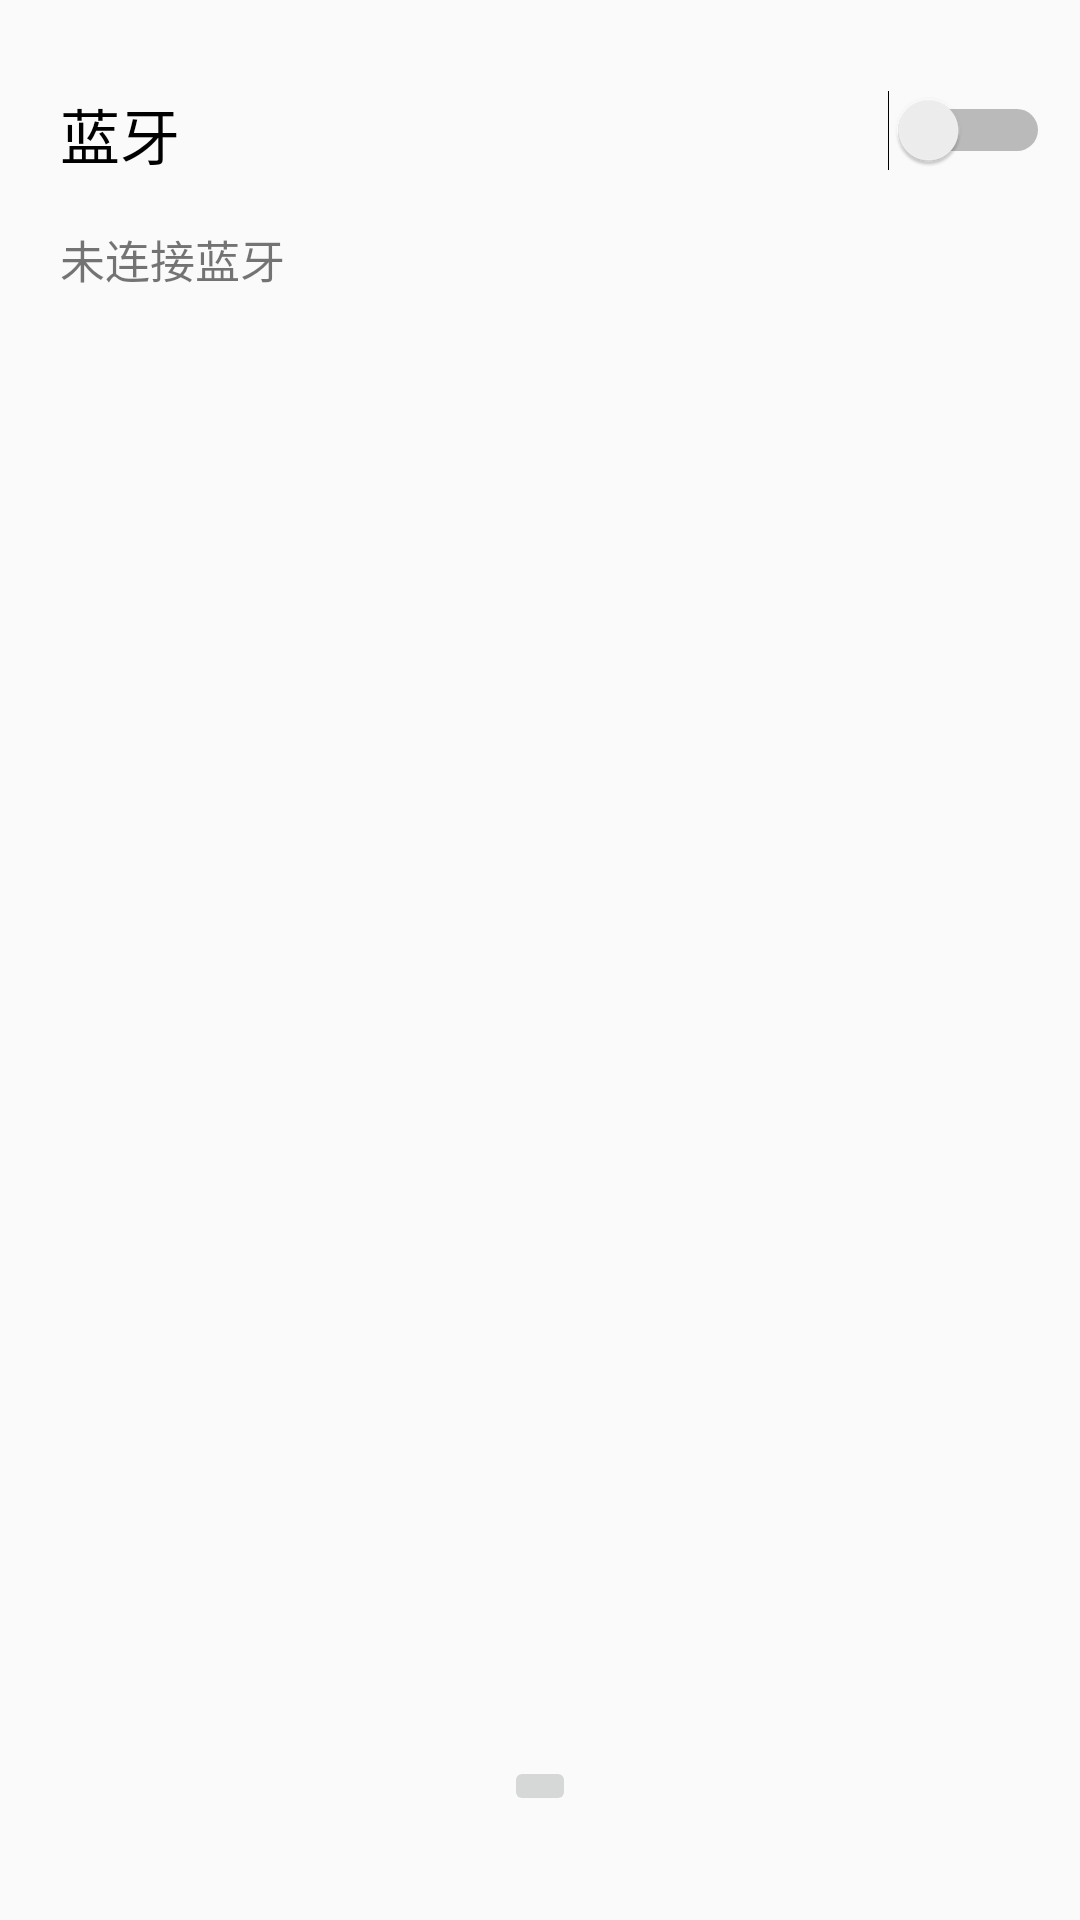

The Android layout XML behind this screen, and the referenced resources:
<!-- AndroidManifest.xml: application theme AppTheme -->
<!-- res/layout/fragment_bluethooth.xml -->
<?xml version="1.0" encoding="utf-8"?>
<androidx.constraintlayout.widget.ConstraintLayout xmlns:android="http://schemas.android.com/apk/res/android"
    xmlns:app="http://schemas.android.com/apk/res-auto"
    xmlns:tools="http://schemas.android.com/tools"
    android:layout_width="match_parent"
    android:layout_height="match_parent"
    tools:context=".ui.setting.BluethoothFragment" >

    <Switch
        android:id="@+id/sw_bluethooth"
        android:layout_width="0dp"
        android:layout_height="0dp"
        android:layout_marginStart="20dp"
        android:layout_marginTop="30dp"
        android:layout_marginEnd="10dp"
        android:text="@string/bluetooth"
        android:textSize="20sp"
        app:layout_constraintEnd_toEndOf="parent"
        app:layout_constraintStart_toStartOf="parent"
        app:layout_constraintTop_toTopOf="parent" />

    <ImageButton
        android:id="@+id/imbt_change"
        android:layout_width="wrap_content"
        android:layout_height="wrap_content"
        android:src="@drawable/ic_autorenew_black_24dp"
        app:layout_constraintBottom_toBottomOf="parent"
        app:layout_constraintEnd_toEndOf="parent"
        app:layout_constraintStart_toStartOf="parent"
        app:layout_constraintTop_toTopOf="@+id/guideline6" />

    <androidx.constraintlayout.widget.Guideline
        android:id="@+id/guideline5"
        android:layout_width="wrap_content"
        android:layout_height="wrap_content"
        android:orientation="horizontal"
        app:layout_constraintGuide_percent="0.18" />

    <androidx.constraintlayout.widget.Guideline
        android:id="@+id/guideline6"
        android:layout_width="wrap_content"
        android:layout_height="wrap_content"
        android:orientation="horizontal"
        app:layout_constraintGuide_percent="0.86" />

    <androidx.recyclerview.widget.RecyclerView
        android:id="@+id/recyclerView_blue"
        android:layout_width="0dp"
        android:layout_height="0dp"
        android:layout_marginStart="20dp"
        android:layout_marginTop="5dp"
        android:layout_marginEnd="10dp"
        android:layout_marginBottom="5dp"
        app:layout_constraintBottom_toTopOf="@+id/guideline6"
        app:layout_constraintEnd_toEndOf="parent"
        app:layout_constraintStart_toStartOf="parent"
        app:layout_constraintTop_toTopOf="@+id/guideline5" />

    <TextView
        android:id="@+id/tv_bluetooth_status"
        android:layout_width="wrap_content"
        android:layout_height="wrap_content"
        android:layout_marginStart="20dp"
        android:text="@string/not_link_bluetooth"
        android:textSize="15sp"
        app:layout_constraintBottom_toTopOf="@+id/guideline5"
        app:layout_constraintEnd_toEndOf="parent"
        app:layout_constraintHorizontal_bias="0.0"
        app:layout_constraintStart_toStartOf="parent"
        app:layout_constraintTop_toBottomOf="@+id/sw_bluethooth" />

</androidx.constraintlayout.widget.ConstraintLayout>
<!-- resources referenced by this layout -->
<resources>
  <string name="bluetooth">蓝牙</string>
  <string name="not_link_bluetooth">未连接蓝牙</string>
  <style name="AppTheme" parent="Theme.AppCompat.Light.DarkActionBar">
          
          <item name="colorPrimary">@color/colorPrimary</item>
          <item name="colorPrimaryDark">@color/colorPrimaryDark</item>
          <item name="colorAccent">@color/colorAccent</item>
          
          <item name="android:windowIsTranslucent">true</item>
          
          <item name="android:windowNoTitle">true</item>
      </style>
  <color name="colorPrimary">#008577</color>
  <color name="colorPrimaryDark">#00574B</color>
  <color name="colorAccent">#D81B60</color>
</resources>
